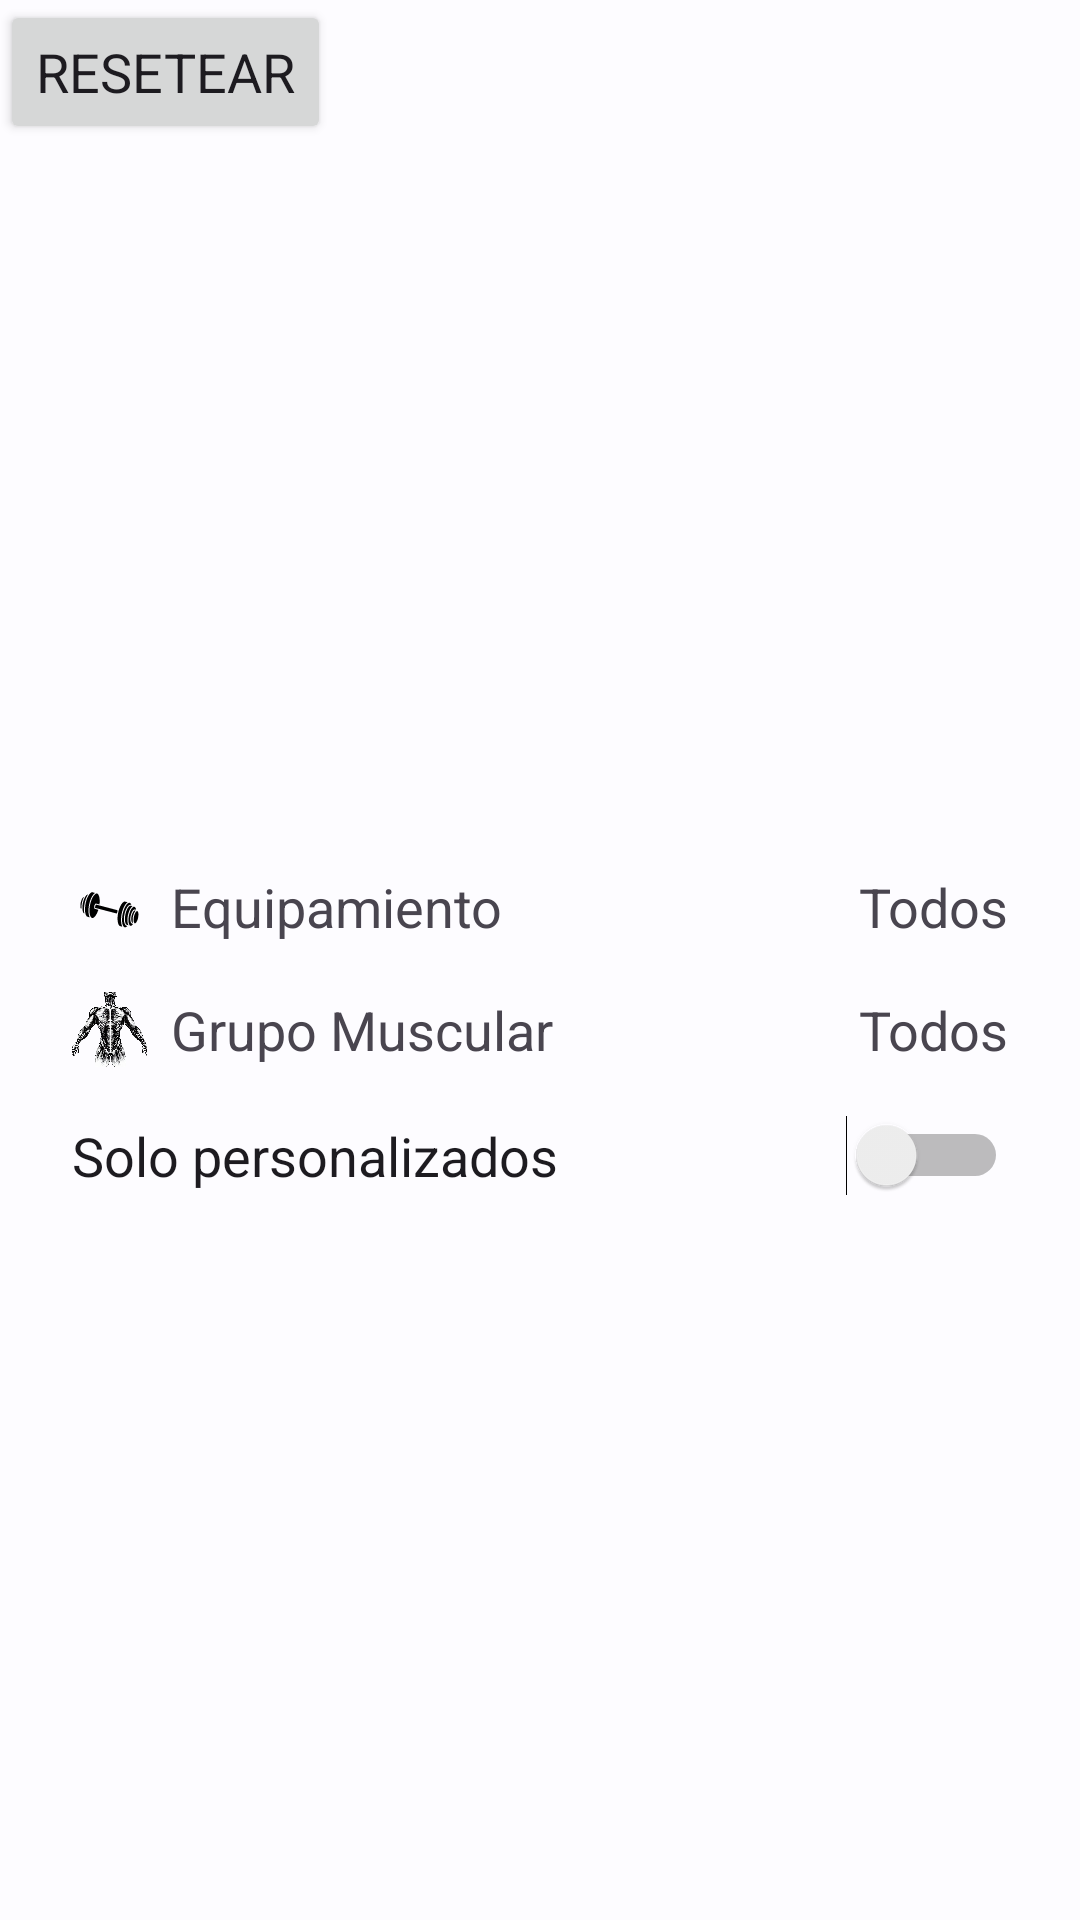

Here is an Android app screen rendered from its layout file. Give the layout XML and the strings, colors and styles it references.
<!-- AndroidManifest.xml: application theme Theme.GymLog -->
<!-- res/layout/dialog_exercises_filter.xml -->
<?xml version="1.0" encoding="utf-8"?>
<androidx.constraintlayout.widget.ConstraintLayout xmlns:android="http://schemas.android.com/apk/res/android"
    xmlns:app="http://schemas.android.com/apk/res-auto"
    xmlns:tools="http://schemas.android.com/tools"
    android:id="@+id/exercisesFilterRoot"
    android:layout_width="match_parent"
    android:layout_height="wrap_content"
    tools:context=".ui.main.exercise.filter.ExercisesFilterDialog">

    <Button
        android:id="@+id/btnExercisesFilterReset"
        android:layout_width="wrap_content"
        android:layout_height="wrap_content"
        android:text="@string/reset"
        app:layout_constraintStart_toStartOf="parent"
        app:layout_constraintTop_toTopOf="parent" />

    <androidx.constraintlayout.widget.ConstraintLayout
        android:id="@+id/equipmentFilterLayout"
        android:layout_width="0dp"
        android:layout_height="wrap_content"
        android:layout_marginStart="@dimen/horizontal_margin"
        android:layout_marginTop="@dimen/vertical_margin"
        android:layout_marginEnd="@dimen/horizontal_margin"
        app:layout_constraintBottom_toTopOf="@+id/muscularGroupFilterLayout"
        app:layout_constraintEnd_toEndOf="parent"
        app:layout_constraintHorizontal_bias="0.5"
        app:layout_constraintStart_toStartOf="parent"
        app:layout_constraintTop_toBottomOf="@+id/btnExercisesFilterReset"
        app:layout_constraintVertical_chainStyle="packed">

        <ImageView
            android:id="@+id/ivEquipment"
            android:layout_width="@dimen/filter_icons_size"
            android:layout_height="@dimen/filter_icons_size"
            android:layout_marginStart="@dimen/horizontal_min_margin"
            android:layout_marginTop="@dimen/vertical_min_margin"
            android:layout_marginBottom="@dimen/vertical_min_margin"
            app:layout_constraintBottom_toBottomOf="parent"
            app:layout_constraintEnd_toStartOf="@+id/tvEquipmentFilterName"
            app:layout_constraintHorizontal_bias="0.5"
            app:layout_constraintHorizontal_chainStyle="packed"
            app:layout_constraintStart_toStartOf="parent"
            app:layout_constraintTop_toTopOf="parent"
            app:srcCompat="@drawable/ic_training" />

        <TextView
            android:id="@+id/tvEquipmentFilterName"
            android:layout_width="wrap_content"
            android:layout_height="wrap_content"
            android:layout_marginStart="@dimen/horizontal_min_margin"
            android:text="@string/equipment"
            app:layout_constraintBottom_toBottomOf="@+id/ivEquipment"
            app:layout_constraintEnd_toStartOf="@+id/tvEquipmentFiltersSelected"
            app:layout_constraintHorizontal_bias="0.5"
            app:layout_constraintStart_toEndOf="@+id/ivEquipment"
            app:layout_constraintTop_toTopOf="@+id/ivEquipment" />

        <TextView
            android:id="@+id/tvEquipmentFiltersSelected"
            android:layout_width="0dp"
            android:layout_height="wrap_content"
            android:layout_marginStart="@dimen/horizontal_min_margin"
            android:layout_marginEnd="@dimen/horizontal_min_margin"
            android:text="@string/all"
            android:textAlignment="viewEnd"
            app:layout_constraintBottom_toBottomOf="@+id/tvEquipmentFilterName"
            app:layout_constraintEnd_toEndOf="parent"
            app:layout_constraintHorizontal_bias="0.5"
            app:layout_constraintStart_toEndOf="@+id/tvEquipmentFilterName"
            app:layout_constraintTop_toTopOf="@+id/tvEquipmentFilterName" />
    </androidx.constraintlayout.widget.ConstraintLayout>

    <androidx.constraintlayout.widget.ConstraintLayout
        android:id="@+id/muscularGroupFilterLayout"
        android:layout_width="0dp"
        android:layout_height="wrap_content"
        android:layout_marginStart="@dimen/horizontal_margin"
        android:layout_marginEnd="@dimen/horizontal_margin"
        app:layout_constraintBottom_toTopOf="@+id/customExercisesFilterLayout"
        app:layout_constraintEnd_toEndOf="parent"
        app:layout_constraintHorizontal_bias="0.5"
        app:layout_constraintStart_toStartOf="parent"
        app:layout_constraintTop_toBottomOf="@+id/equipmentFilterLayout">

        <ImageView
            android:id="@+id/imageView"
            android:layout_width="@dimen/filter_icons_size"
            android:layout_height="@dimen/filter_icons_size"
            android:layout_marginStart="@dimen/horizontal_min_margin"
            android:layout_marginTop="@dimen/vertical_min_margin"
            android:layout_marginBottom="@dimen/vertical_min_margin"
            app:layout_constraintBottom_toBottomOf="parent"
            app:layout_constraintEnd_toStartOf="@+id/tvMuscularGroupFilterName"
            app:layout_constraintHorizontal_bias="0.5"
            app:layout_constraintHorizontal_chainStyle="packed"
            app:layout_constraintStart_toStartOf="parent"
            app:layout_constraintTop_toTopOf="parent"
            app:srcCompat="@drawable/image_muscular_group" />

        <TextView
            android:id="@+id/tvMuscularGroupFilterName"
            android:layout_width="wrap_content"
            android:layout_height="wrap_content"
            android:layout_marginStart="@dimen/horizontal_min_margin"
            android:text="@string/muscular_group"
            app:layout_constraintBottom_toBottomOf="@+id/imageView"
            app:layout_constraintEnd_toStartOf="@+id/tvMuscularGroupFiltersSelected"
            app:layout_constraintHorizontal_bias="0.5"
            app:layout_constraintStart_toEndOf="@+id/imageView"
            app:layout_constraintTop_toTopOf="@+id/imageView" />

        <TextView
            android:id="@+id/tvMuscularGroupFiltersSelected"
            android:layout_width="0dp"
            android:layout_height="wrap_content"
            android:layout_marginStart="@dimen/horizontal_min_margin"
            android:layout_marginEnd="@dimen/horizontal_min_margin"
            android:text="@string/all"
            android:textAlignment="viewEnd"
            app:layout_constraintBottom_toBottomOf="@+id/tvMuscularGroupFilterName"
            app:layout_constraintEnd_toEndOf="parent"
            app:layout_constraintHorizontal_bias="0.5"
            app:layout_constraintStart_toEndOf="@+id/tvMuscularGroupFilterName"
            app:layout_constraintTop_toTopOf="@+id/tvMuscularGroupFilterName" />
    </androidx.constraintlayout.widget.ConstraintLayout>

    <androidx.constraintlayout.widget.ConstraintLayout
        android:id="@+id/customExercisesFilterLayout"
        android:layout_width="0dp"
        android:layout_height="wrap_content"
        android:layout_marginStart="@dimen/horizontal_margin"
        android:layout_marginEnd="@dimen/horizontal_margin"
        android:layout_marginBottom="@dimen/vertical_margin"
        app:layout_constraintBottom_toBottomOf="parent"
        app:layout_constraintEnd_toEndOf="parent"
        app:layout_constraintHorizontal_bias="0.5"
        app:layout_constraintStart_toStartOf="parent"
        app:layout_constraintTop_toBottomOf="@+id/muscularGroupFilterLayout">

        <Switch
            android:id="@+id/switchUserExercises"
            android:layout_width="0dp"
            android:layout_height="wrap_content"
            android:layout_marginStart="@dimen/horizontal_min_margin"
            android:layout_marginTop="@dimen/vertical_min_margin"
            android:layout_marginEnd="@dimen/horizontal_min_margin"
            android:layout_marginBottom="@dimen/vertical_min_margin"
            android:text="@string/custom_exercises_only"
            app:layout_constraintBottom_toBottomOf="parent"
            app:layout_constraintEnd_toEndOf="parent"
            app:layout_constraintStart_toStartOf="parent"
            app:layout_constraintTop_toTopOf="parent" />
    </androidx.constraintlayout.widget.ConstraintLayout>

</androidx.constraintlayout.widget.ConstraintLayout>
<!-- resources referenced by this layout -->
<resources>
  <dimen name="filter_icons_size">25dp</dimen>
  <dimen name="horizontal_margin">16dp</dimen>
  <dimen name="horizontal_min_margin">8dp</dimen>
  <dimen name="vertical_margin">16dp</dimen>
  <dimen name="vertical_min_margin">8dp</dimen>
  <string name="all">Todos</string>
  <string name="custom_exercises_only">Solo personalizados</string>
  <string name="equipment">Equipamiento</string>
  <string name="muscular_group">Grupo Muscular</string>
  <string name="reset">Resetear</string>
  <color name="md_theme_light_primary">#0860AB</color>
  <color name="md_theme_light_onPrimary">#FFFFFF</color>
  <color name="md_theme_light_primaryContainer">#D4E3FF</color>
  <color name="md_theme_light_onPrimaryContainer">#001C39</color>
  <color name="md_theme_light_secondary">#415AA9</color>
  <color name="md_theme_light_onSecondary">#FFFFFF</color>
  <color name="md_theme_light_secondaryContainer">#DCE1FF</color>
  <color name="md_theme_light_onSecondaryContainer">#00164E</color>
  <color name="md_theme_light_tertiary">#6D4EA1</color>
  <color name="md_theme_light_onTertiary">#FFFFFF</color>
  <color name="md_theme_light_tertiaryContainer">#ECDCFF</color>
  <color name="md_theme_light_onTertiaryContainer">#270058</color>
  <color name="md_theme_light_error">#BA1A1A</color>
  <color name="md_theme_light_errorContainer">#FFDAD6</color>
  <color name="md_theme_light_onError">#FFFFFF</color>
  <color name="md_theme_light_onErrorContainer">#410002</color>
  <color name="md_theme_light_background">#FDFCFF</color>
  <color name="md_theme_light_onBackground">#1A1C1E</color>
  <color name="md_theme_light_surface">#FDFCFF</color>
  <color name="md_theme_light_onSurface">#1A1C1E</color>
  <color name="md_theme_light_surfaceVariant">#DFE2EB</color>
  <color name="md_theme_light_onSurfaceVariant">#43474E</color>
  <color name="md_theme_light_outline">#73777F</color>
  <color name="md_theme_light_inverseOnSurface">#F1F0F4</color>
  <color name="md_theme_light_inverseSurface">#2F3033</color>
  <color name="md_theme_light_inversePrimary">#A4C9FF</color>
  <style name="CardViewStyle" parent="Widget.Material3.CardView.Elevated">
          <item name="cardElevation">5dp</item>
      </style>
  <dimen name="default_text_size">18sp</dimen>
</resources>
